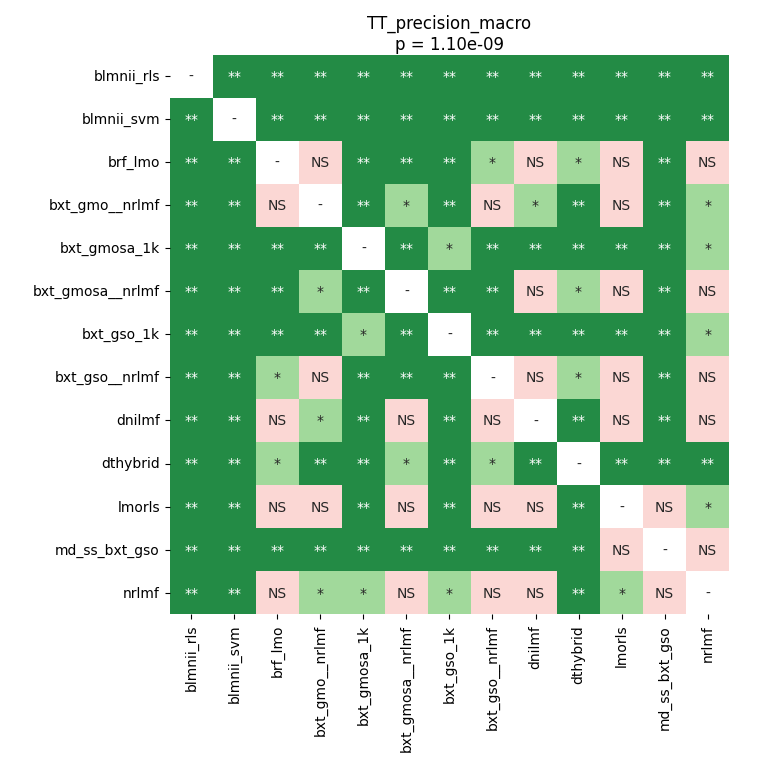

The data file committed next to this chart (first rows):
	blmnii_rls	blmnii_svm	brf_lmo	bxt_gmo__nrlmf	bxt_gmosa_1k	bxt_gmosa__nrlmf	bxt_gso_1k	bxt_gso__nrlmf	dnilmf	dthybrid	lmorls	md_ss_bxt_gso	nrlmf
blmnii_rls	1.0	0.003716	0.006218	0.003716	0.003716	0.003716	0.003716	0.006218	0.003716	0.003716	0.003716	0.003716	0.003716
blmnii_svm	0.003716	1.0	0.003716	0.003716	0.003716	0.003716	0.003716	0.003716	0.003716	0.003716	0.003716	0.003716	0.003716
brf_lmo	0.006218	0.003716	1.0	0.1228	0.003716	0.003716	0.003716	0.01313	0.05801	0.02497	0.2903	0.003716	0.2095
bxt_gmo__nrlmf	0.003716	0.003716	0.1228	1.0	0.003716	0.0344	0.003716	0.07734	0.01777	0.006218	0.1309	0.008961	0.01777
bxt_gmosa_1k	0.003716	0.003716	0.003716	0.003716	1.0	0.003716	0.01031	0.003716	0.003716	0.003716	0.006218	0.003716	0.01313
bxt_gmosa__nrlmf	0.003716	0.003716	0.003716	0.0344	0.003716	1.0	0.003716	0.006218	0.1881	0.01313	0.181	0.003716	0.5566
bxt_gso_1k	0.003716	0.003716	0.003716	0.003716	0.01031	0.003716	1.0	0.003716	0.003716	0.003716	0.006218	0.003716	0.01313
bxt_gso__nrlmf	0.006218	0.003716	0.01313	0.07734	0.003716	0.006218	0.003716	1.0	0.3459	0.01313	0.2095	0.003716	0.3799
dnilmf	0.003716	0.003716	0.05801	0.01777	0.003716	0.1881	0.003716	0.3459	1.0	0.008961	0.09925	0.006218	0.3799
dthybrid	0.003716	0.003716	0.02497	0.006218	0.003716	0.01313	0.003716	0.01313	0.008961	1.0	0.003716	0.006218	0.003716
lmorls	0.003716	0.003716	0.2903	0.1309	0.006218	0.181	0.006218	0.2095	0.09925	0.003716	1.0	0.05951	0.01313
md_ss_bxt_gso	0.003716	0.003716	0.003716	0.008961	0.003716	0.003716	0.003716	0.003716	0.006218	0.006218	0.05951	1.0	0.2483
nrlmf	0.003716	0.003716	0.2095	0.01777	0.01313	0.5566	0.01313	0.3799	0.3799	0.003716	0.01313	0.2483	1.0
